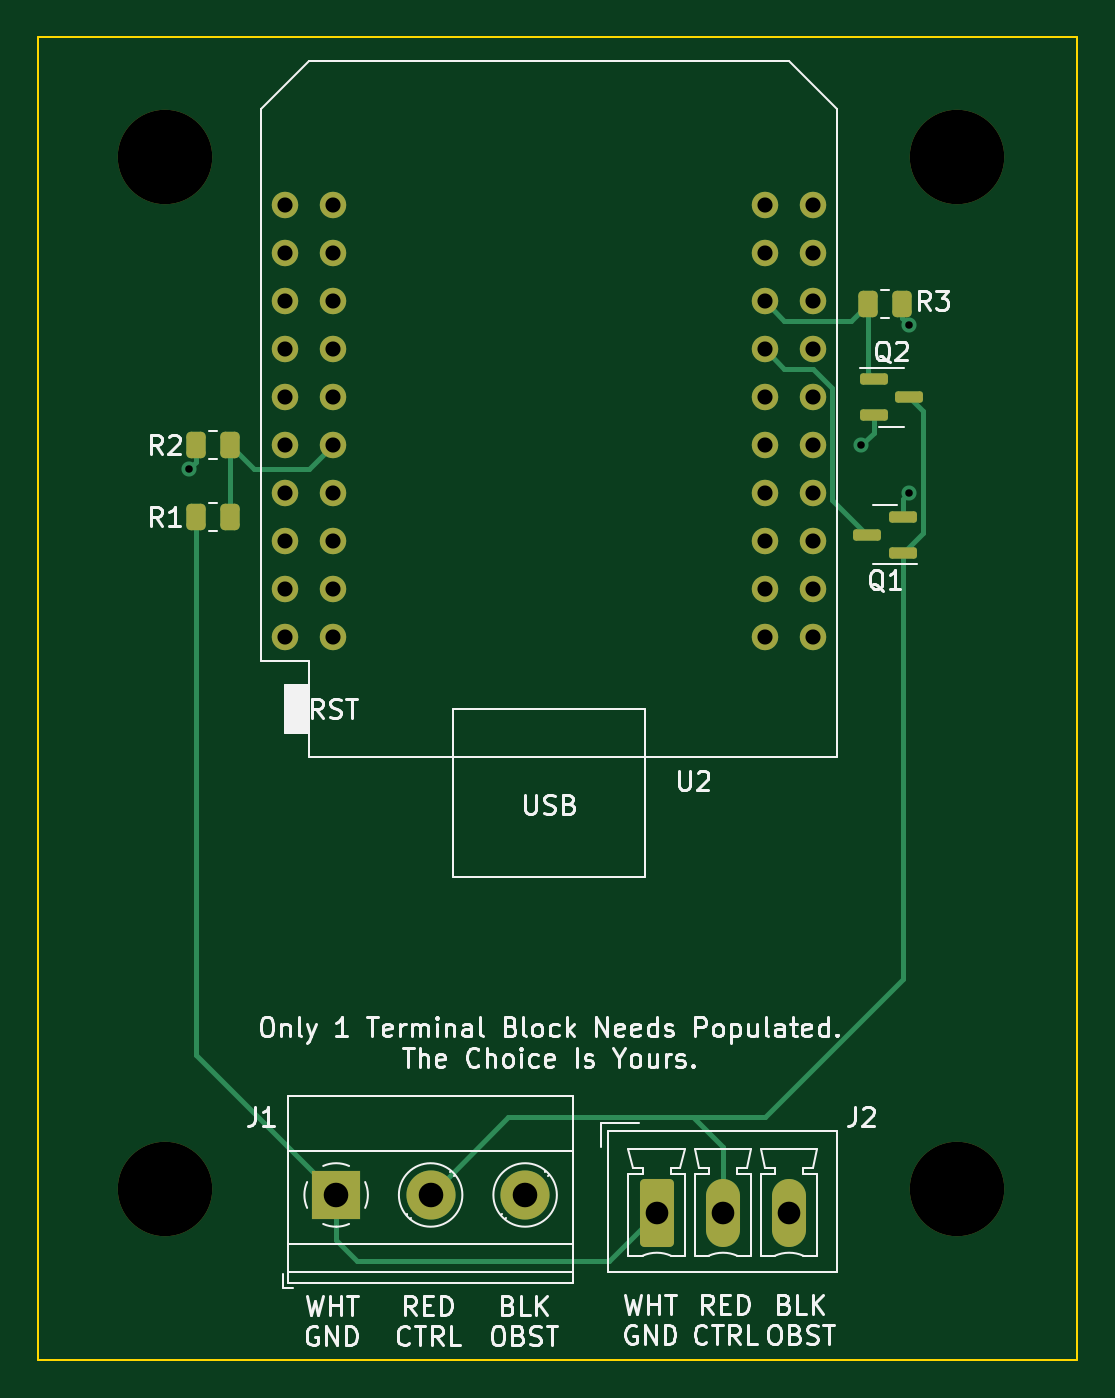
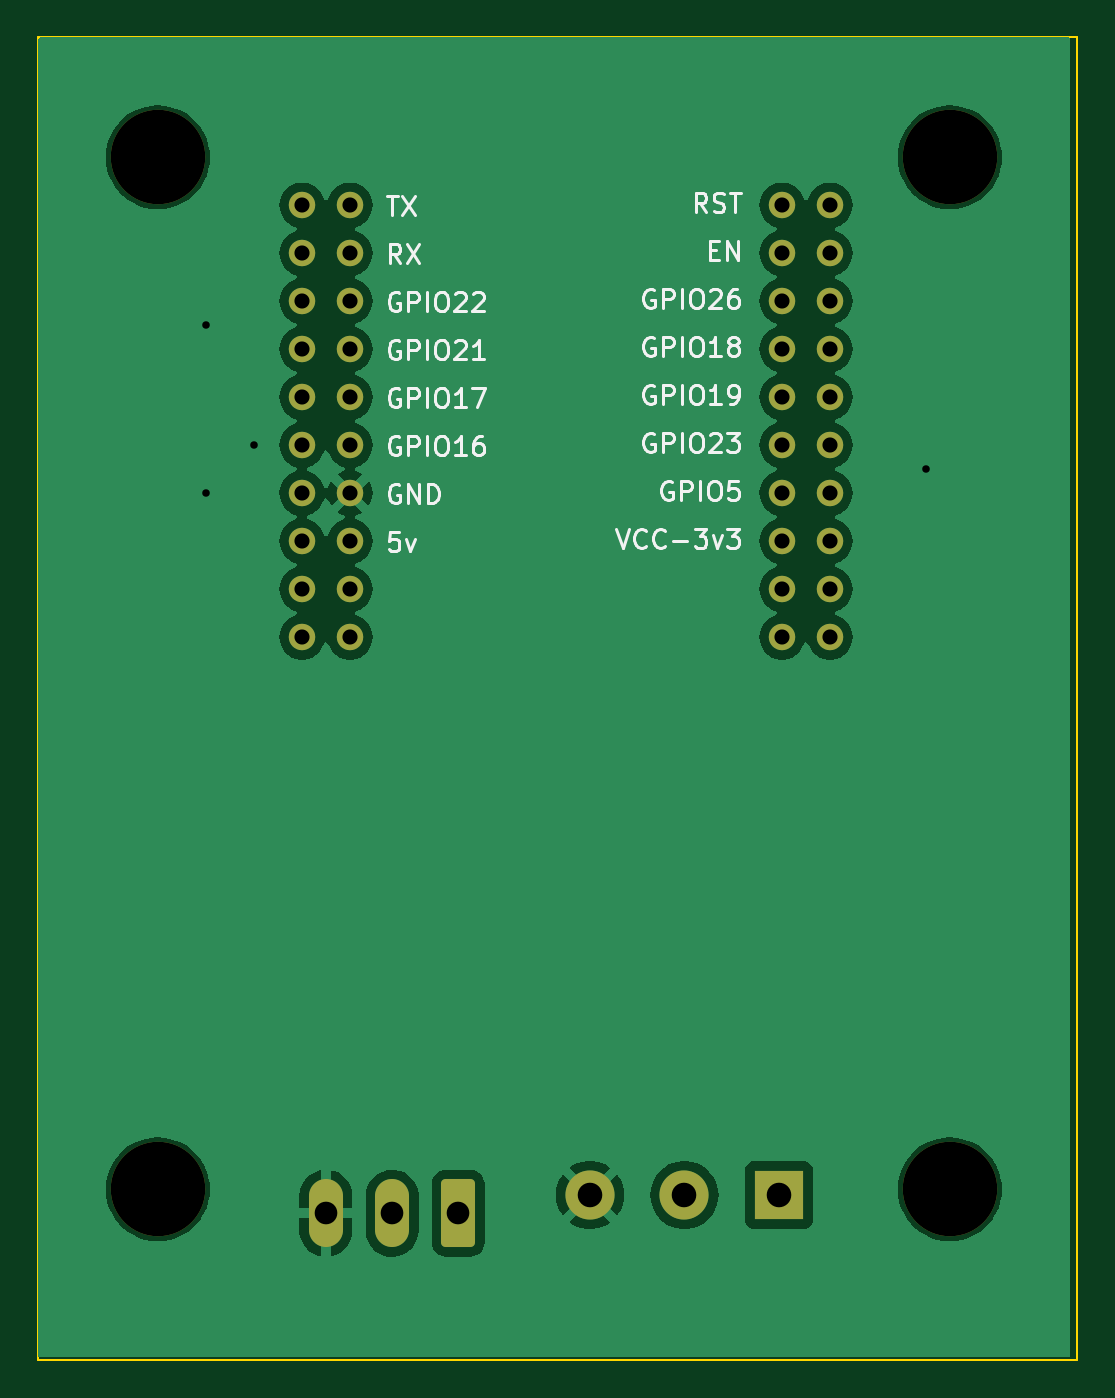
Circuit board: 11 layer files. Board 55.0 x 70.0 mm.
- bottom_copper: RatGDO-OpenSource-D1Mini-ESP32-B_Cu.gbl (63421 bytes)
- bottom_mask: RatGDO-OpenSource-D1Mini-ESP32-B_Mask.gbs (2700 bytes)
- paste: RatGDO-OpenSource-D1Mini-ESP32-B_Paste.gbp (473 bytes)
- bottom_silk: RatGDO-OpenSource-D1Mini-ESP32-B_Silkscreen.gbo (38048 bytes)
- outline: RatGDO-OpenSource-D1Mini-ESP32-Edge_Cuts.gm1 (630 bytes)
- top_copper: RatGDO-OpenSource-D1Mini-ESP32-F_Cu.gtl (8905 bytes)
- top_mask: RatGDO-OpenSource-D1Mini-ESP32-F_Mask.gts (3530 bytes)
- paste: RatGDO-OpenSource-D1Mini-ESP32-F_Paste.gtp (1848 bytes)
- top_silk: RatGDO-OpenSource-D1Mini-ESP32-F_Silkscreen.gto (60263 bytes)
- drill: RatGDO-OpenSource-D1Mini-ESP32-NPTH.drl (377 bytes)
- drill: RatGDO-OpenSource-D1Mini-ESP32-PTH.drl (1023 bytes)

=== bottom_copper: RatGDO-OpenSource-D1Mini-ESP32-B_Cu.gbl (63421 bytes, source omitted) ===
=== bottom_mask: RatGDO-OpenSource-D1Mini-ESP32-B_Mask.gbs (2700 bytes, source withheld) ===
=== paste: RatGDO-OpenSource-D1Mini-ESP32-B_Paste.gbp ===
%TF.GenerationSoftware,KiCad,Pcbnew,7.0.7*%
%TF.CreationDate,2023-10-30T20:42:16-06:00*%
%TF.ProjectId,RatGDO-OpenSource-D1Mini-ESP32,52617447-444f-42d4-9f70-656e536f7572,rev?*%
%TF.SameCoordinates,Original*%
%TF.FileFunction,Paste,Bot*%
%TF.FilePolarity,Positive*%
%FSLAX46Y46*%
G04 Gerber Fmt 4.6, Leading zero omitted, Abs format (unit mm)*
G04 Created by KiCad (PCBNEW 7.0.7) date 2023-10-30 20:42:16*
%MOMM*%
%LPD*%
G01*
G04 APERTURE LIST*
G04 APERTURE END LIST*
M02*

=== bottom_silk: RatGDO-OpenSource-D1Mini-ESP32-B_Silkscreen.gbo (38048 bytes, source omitted) ===
=== outline: RatGDO-OpenSource-D1Mini-ESP32-Edge_Cuts.gm1 ===
%TF.GenerationSoftware,KiCad,Pcbnew,7.0.7*%
%TF.CreationDate,2023-10-30T20:42:16-06:00*%
%TF.ProjectId,RatGDO-OpenSource-D1Mini-ESP32,52617447-444f-42d4-9f70-656e536f7572,rev?*%
%TF.SameCoordinates,Original*%
%TF.FileFunction,Profile,NP*%
%FSLAX46Y46*%
G04 Gerber Fmt 4.6, Leading zero omitted, Abs format (unit mm)*
G04 Created by KiCad (PCBNEW 7.0.7) date 2023-10-30 20:42:16*
%MOMM*%
%LPD*%
G01*
G04 APERTURE LIST*
%TA.AperFunction,Profile*%
%ADD10C,0.100000*%
%TD*%
G04 APERTURE END LIST*
D10*
X113910000Y-57150000D02*
X168910000Y-57150000D01*
X168910000Y-127150000D01*
X113910000Y-127150000D01*
X113910000Y-57150000D01*
M02*

=== top_copper: RatGDO-OpenSource-D1Mini-ESP32-F_Cu.gtl (8905 bytes, source omitted) ===
=== top_mask: RatGDO-OpenSource-D1Mini-ESP32-F_Mask.gts (3530 bytes, source withheld) ===
=== paste: RatGDO-OpenSource-D1Mini-ESP32-F_Paste.gtp (1848 bytes, source withheld) ===
=== top_silk: RatGDO-OpenSource-D1Mini-ESP32-F_Silkscreen.gto (60263 bytes, source omitted) ===
=== drill: RatGDO-OpenSource-D1Mini-ESP32-NPTH.drl ===
M48
; DRILL file {KiCad 7.0.7} date Mon Oct 30 20:42:19 2023
; FORMAT={-:-/ absolute / inch / decimal}
; #@! TF.CreationDate,2023-10-30T20:42:19-06:00
; #@! TF.GenerationSoftware,Kicad,Pcbnew,7.0.7
; #@! TF.FileFunction,NonPlated,1,2,NPTH
FMAT,2
INCH
; #@! TA.AperFunction,NonPlated,NPTH,ComponentDrill
T1C0.1969
%
G90
G05
T1
X4.75Y-2.5
X4.75Y-4.65
X6.4Y-2.5
X6.4Y-4.65
T0
M30

=== drill: RatGDO-OpenSource-D1Mini-ESP32-PTH.drl ===
M48
; DRILL file {KiCad 7.0.7} date Mon Oct 30 20:42:19 2023
; FORMAT={-:-/ absolute / inch / decimal}
; #@! TF.CreationDate,2023-10-30T20:42:19-06:00
; #@! TF.GenerationSoftware,Kicad,Pcbnew,7.0.7
; #@! TF.FileFunction,Plated,1,2,PTH
FMAT,2
INCH
; #@! TA.AperFunction,Plated,PTH,ViaDrill
T1C0.0157
; #@! TA.AperFunction,Plated,PTH,ComponentDrill
T2C0.0315
; #@! TA.AperFunction,Plated,PTH,ComponentDrill
T3C0.0472
; #@! TA.AperFunction,Plated,PTH,ComponentDrill
T4C0.0512
%
G90
G05
T1
X4.8Y-3.15
X6.2Y-3.1
X6.3Y-2.85
X6.3Y-3.2
T2
X5.0Y-2.6
X5.0Y-2.7
X5.0Y-2.8
X5.0Y-2.9
X5.0Y-3.0
X5.0Y-3.1
X5.0Y-3.2
X5.0Y-3.3
X5.0Y-3.4
X5.0Y-3.5
X5.1Y-2.6
X5.1Y-2.7
X5.1Y-2.8
X5.1Y-2.9
X5.1Y-3.0
X5.1Y-3.1
X5.1Y-3.2
X5.1Y-3.3
X5.1Y-3.4
X5.1Y-3.5
X6.0Y-2.6
X6.0Y-2.7
X6.0Y-2.8
X6.0Y-2.9
X6.0Y-3.0
X6.0Y-3.1
X6.0Y-3.2
X6.0Y-3.3
X6.0Y-3.4
X6.0Y-3.5
X6.1Y-2.6
X6.1Y-2.7
X6.1Y-2.8
X6.1Y-2.9
X6.1Y-3.0
X6.1Y-3.1
X6.1Y-3.2
X6.1Y-3.3
X6.1Y-3.4
X6.1Y-3.5
T3
X5.7744Y-4.7
X5.9122Y-4.7
X6.05Y-4.7
T4
X5.1063Y-4.662
X5.3031Y-4.662
X5.5Y-4.662
T0
M30
